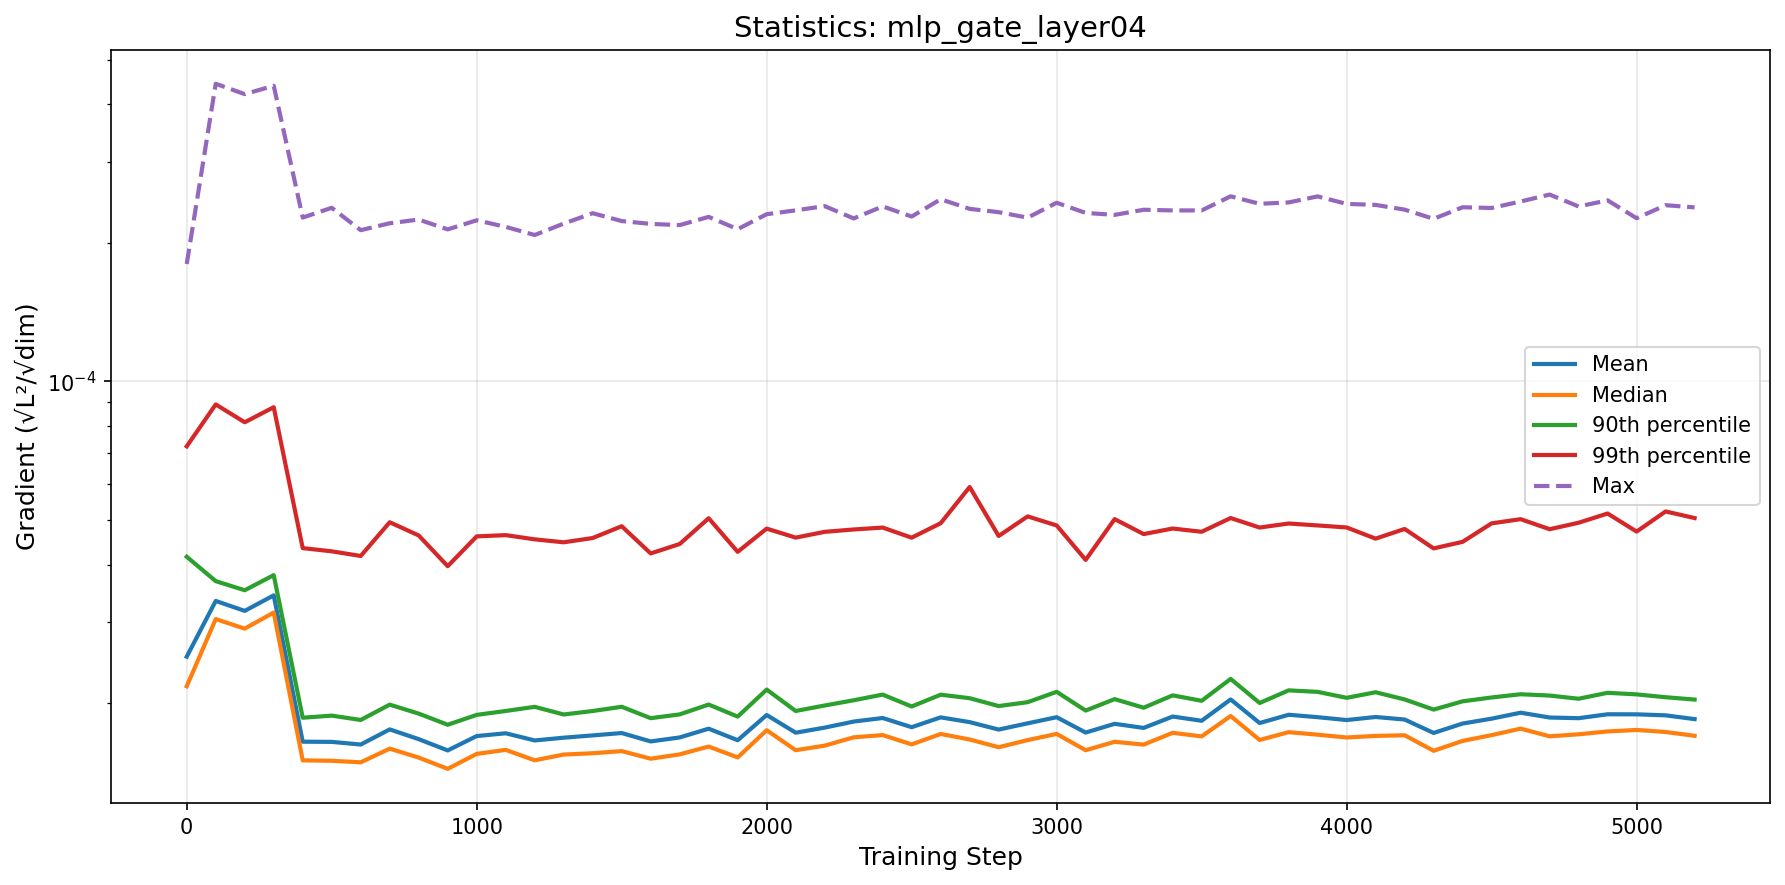

The table this chart was drawn from, first rows:
step, mean, median, p90, p99, max
0, 2.5235863911391272e-05, 2.176516682084184e-05, 4.1597870222176425e-05, 7.227380629046788e-05, 0.0001799
100, 3.334770301969111e-05, 3.0456873901130166e-05, 3.6822260881308466e-05, 8.912519879231542e-05, 0.0004433
200, 3.173047430377052e-05, 2.9031290068814997e-05, 3.5180672057322226e-05, 8.151719848683546e-05, 0.0004209
300, 3.429516524278935e-05, 3.147126699332148e-05, 3.7948022509226575e-05, 8.789817147771701e-05, 0.0004389
400, 1.6493036298533985e-05, 1.502281384091475e-05, 1.8593918866827153e-05, 4.34391160524683e-05, 0.000227
500, 1.6478235752808474e-05, 1.4990150702942628e-05, 1.879039791674586e-05, 4.2745227619889e-05, 0.0002384
600, 1.625936097644181e-05, 1.4875659417157294e-05, 1.8386640476819593e-05, 4.176128149993001e-05, 0.0002131
700, 1.75394688426234e-05, 1.592798980709631e-05, 1.9851480828947388e-05, 4.943707881466228e-05, 0.0002206
800, 1.670359857771602e-05, 1.5232827081490541e-05, 1.8980000277224462e-05, 4.627219550457043e-05, 0.0002247
900, 1.5786092223465743e-05, 1.4399432529899059e-05, 1.7951500922208652e-05, 3.968041964981217e-05, 0.0002139
1000, 1.6965102687914457e-05, 1.5516773601120804e-05, 1.8859935153159313e-05, 4.606229722412526e-05, 0.0002239
1100, 1.720197939084067e-05, 1.5832278222660534e-05, 1.9232674276281614e-05, 4.63501672129495e-05, 0.0002166
1200, 1.6595509241165312e-05, 1.5026374512672191e-05, 1.9635330318124034e-05, 4.5383469478110626e-05, 0.000208
1300, 1.682637277969753e-05, 1.546668772789417e-05, 1.8896777874033432e-05, 4.471763804758632e-05, 0.0002202
1400, 1.7020203254185834e-05, 1.5566281945211813e-05, 1.9229470126447268e-05, 4.56857282188138e-05, 0.000232
1500, 1.7222668350080905e-05, 1.5734333828731906e-05, 1.9640967366285622e-05, 4.8464761493960305e-05, 0.0002231
1600, 1.65153215948883e-05, 1.5146744317462435e-05, 1.855090795288561e-05, 4.229544392728703e-05, 0.0002199
1700, 1.684740690171311e-05, 1.5479685316677205e-05, 1.8907311641669367e-05, 4.433894573594421e-05, 0.0002186
1800, 1.7601692248165562e-05, 1.6097592379082926e-05, 1.986059305636445e-05, 5.043604087404632e-05, 0.0002278
1900, 1.6613054722590193e-05, 1.5243508187268162e-05, 1.8698109670367558e-05, 4.263264945620852e-05, 0.0002142
2000, 1.884948874723648e-05, 1.746838188410038e-05, 2.1403945538622793e-05, 4.7890792120597316e-05, 0.0002308
2100, 1.725332150724425e-05, 1.5805152543180156e-05, 1.9232393242418766e-05, 4.5778420280839307e-05, 0.0002353
2200, 1.769522997566164e-05, 1.6170005437743384e-05, 1.9766031982726417e-05, 4.71196975922793e-05, 0.0002404
2300, 1.8240668597231868e-05, 1.6858709386724513e-05, 2.028996550507145e-05, 4.768007765960589e-05, 0.000226
2400, 1.8567921137893233e-05, 1.704713486105902e-05, 2.0875341760984156e-05, 4.81369646877282e-05, 0.00024
2500, 1.773386541839561e-05, 1.6272294487862382e-05, 1.9667424567160197e-05, 4.576229421218125e-05, 0.0002281
2600, 1.8627779782636506e-05, 1.7141373973572627e-05, 2.0863910322077572e-05, 4.9198148008144795e-05, 0.0002488
2700, 1.818885744578732e-05, 1.6676026461937e-05, 2.050063085334841e-05, 5.896976526855718e-05, 0.0002371
2800, 1.7523812272308386e-05, 1.6042056813603267e-05, 1.9712296307261568e-05, 4.615750403900161e-05, 0.0002332
2900, 1.8080920016681568e-05, 1.6626606338832062e-05, 2.0097088963666465e-05, 5.0909343190141775e-05, 0.0002269
3000, 1.8643477411460297e-05, 1.714630070637213e-05, 2.116681480401894e-05, 4.864706097578144e-05, 0.0002445
3100, 1.7264564931198023e-05, 1.5804553186171688e-05, 1.92720644918154e-05, 4.095155709364896e-05, 0.0002323
3200, 1.8035498897831354e-05, 1.648417310207151e-05, 2.0407397641974967e-05, 5.021936322009381e-05, 0.00023
3300, 1.767029026806493e-05, 1.6253799003607128e-05, 1.9549798707885202e-05, 4.6595159983553244e-05, 0.000236
3400, 1.870438083779418e-05, 1.7240572560695e-05, 2.079539444821421e-05, 4.790877464984071e-05, 0.0002352
3500, 1.831304813072952e-05, 1.693655485723866e-05, 2.0236407181073446e-05, 4.71345141704659e-05, 0.0002352
3600, 2.037531697134704e-05, 1.8754461052594706e-05, 2.2579992219107226e-05, 5.049483279435616e-05, 0.0002524
3700, 1.8106695592625043e-05, 1.6635431165923364e-05, 2.0015903828607406e-05, 4.8144353058887395e-05, 0.0002432
3800, 1.8872099614978106e-05, 1.729739688016707e-05, 2.1321340682334267e-05, 4.912806434731452e-05, 0.0002448
3900, 1.864475119875816e-05, 1.7081392797990702e-05, 2.1161809854675084e-05, 4.865425817115456e-05, 0.0002523
4000, 1.8379464043372096e-05, 1.6843500816321466e-05, 2.0540358491416555e-05, 4.816304954147196e-05, 0.0002431
4100, 1.8662022113964077e-05, 1.6976568986137863e-05, 2.1119258235557936e-05, 4.554603892756844e-05, 0.0002418
4200, 1.842662695155412e-05, 1.703323141555302e-05, 2.03755580514553e-05, 4.780702402058507e-05, 0.0002362
4300, 1.7229945118213408e-05, 1.5758376321173273e-05, 1.936587068485096e-05, 4.337165009928849e-05, 0.0002256
4400, 1.8062119243790675e-05, 1.6558170500502456e-05, 2.0184696950309444e-05, 4.4826440534961775e-05, 0.000239
4500, 1.8507264431897952e-05, 1.704151145531796e-05, 2.057687652268214e-05, 4.9164151459990124e-05, 0.0002381
4600, 1.906816685605582e-05, 1.7607481822778936e-05, 2.0911013962177094e-05, 5.02057120684185e-05, 0.000246
4700, 1.8612092580091604e-05, 1.6943472473940346e-05, 2.0774902623088565e-05, 4.774363969772803e-05, 0.0002547
4800, 1.8551098386078634e-05, 1.7115198716055602e-05, 2.0446732378331944e-05, 4.931633593514549e-05, 0.0002399
4900, 1.8917199723260986e-05, 1.736175181576982e-05, 2.1062449377495795e-05, 5.164482554391723e-05, 0.0002474
5000, 1.8912230698164834e-05, 1.749079910950968e-05, 2.089671397698112e-05, 4.718073414551295e-05, 0.0002262
5100, 1.8817146903009935e-05, 1.731269458105089e-05, 2.0601067262759898e-05, 5.2180827697156756e-05, 0.0002415
5200, 1.84662396325308e-05, 1.6987756680464372e-05, 2.0362621398817282e-05, 5.048181174061018e-05, 0.0002389
